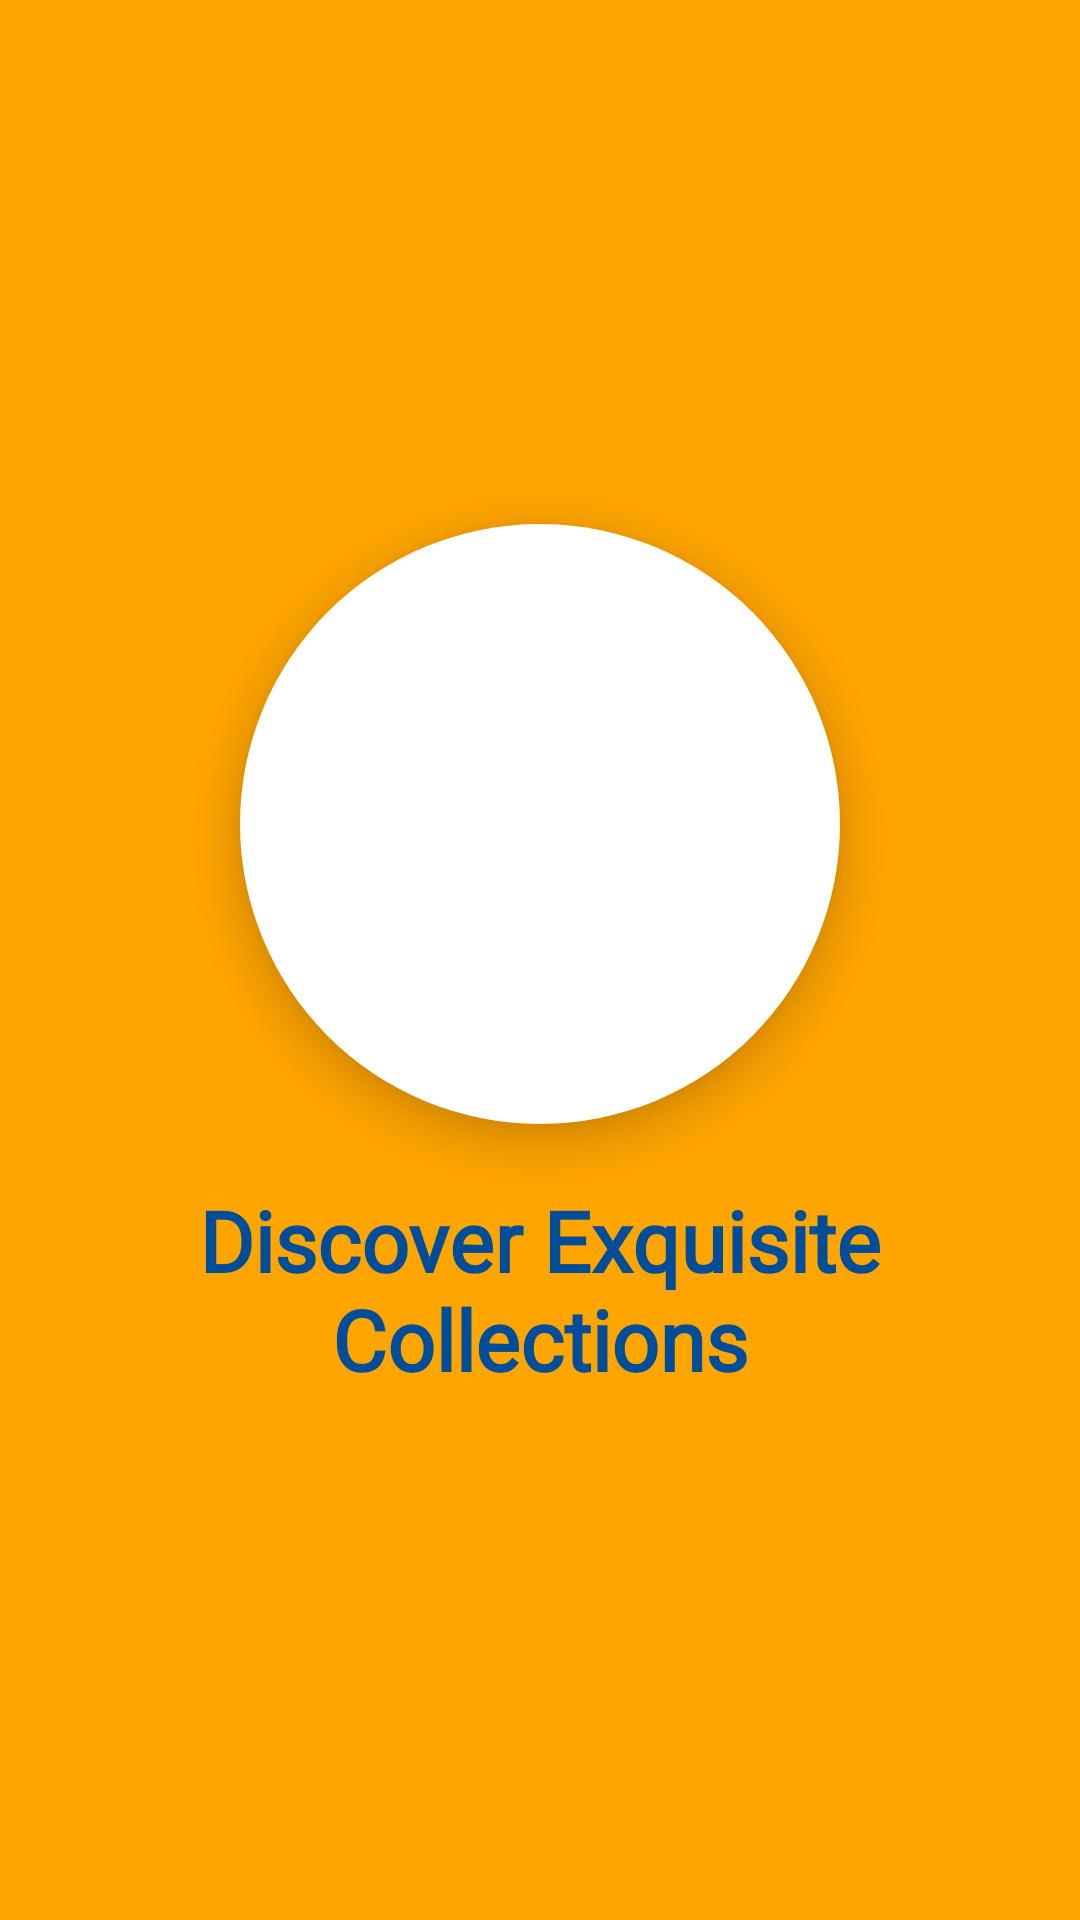

Here is an Android app screen rendered from its layout file. Give the layout XML and the strings, colors and styles it references.
<!-- AndroidManifest.xml: application theme Theme.YourPrice -->
<!-- res/layout/activity_splash_screen.xml -->
<?xml version="1.0" encoding="utf-8"?>
<RelativeLayout
    xmlns:app="http://schemas.android.com/apk/res-auto"
    xmlns:android="http://schemas.android.com/apk/res/android"
    android:layout_width="match_parent"
    android:layout_height="match_parent"
    android:gravity="center"
    android:layout_gravity="center"
    android:background="@color/colorAccent">

    <ImageView
        android:id="@+id/imgLogo"
        android:layout_width="200dp"
        android:layout_height="200dp"
        android:layout_centerInParent="true"
        android:src="@drawable/logo"
        android:scaleType="centerCrop"
        android:elevation="8dp"
        android:background="@drawable/circle_background" />

    <TextView
        android:id="@+id/tvSlogan"
        android:layout_width="wrap_content"
        android:layout_height="wrap_content"
        android:layout_below="@id/imgLogo"
        android:layout_centerHorizontal="true"
        android:layout_marginTop="20dp"
        android:fontFamily="@font/amaranth_bold"
        android:text="Discover Exquisite Collections"
        android:textAlignment="center"
        android:textColor="@color/colorPrimary"
        android:textSize="28sp"
        android:textStyle="bold" /> 

</RelativeLayout>
<!-- resources referenced by this layout -->
<resources>
  <color name="colorAccent">#FFA500</color>
  <color name="colorPrimary">#004D99</color>
  <!-- drawable circle_background (drawable) -->
  <shape xmlns:android="http://schemas.android.com/apk/res/android"
      android:shape="oval">
      <solid android:color="@color/white" />
  </shape>
  <style name="Theme.YourPrice" parent="Base.Theme.YourPrice">
          <item name="colorPrimary">#6200EE</item>
          <item name="colorSecondary">#03DAC6</item>
          <item name="android:windowSplashScreenBackground" tools:ignore="NewApi">@color/colorAccent</item>
          <item name="android:windowSplashScreenAnimatedIcon" tools:ignore="NewApi">@drawable/price</item>
          <item name="android:windowSplashScreenAnimationDuration" tools:ignore="NewApi">1000</item>
          <item name="android:windowSplashScreenBehavior" tools:ignore="NewApi">icon_preferred</item>
  
  
      </style>
  <color name="white">#FFFFFFFF</color>
  <style name="Base.Theme.YourPrice" parent="Theme.Material3.DayNight.NoActionBar">
  
          <item name="colorPrimary">#6200EE</item>
          <item name="colorSecondary">#03DAC6</item>
      </style>
  <!-- drawable price: png bitmap (drawable-v24, 4733 bytes) -->
</resources>
